Run: headless pygame with SDL's dummy video driver; simulated clock (each Clock.tick advances the game by its frame time, no real sleeping); random seed 0; keys injected as events and as key.get_pressed() state; no mouse input.
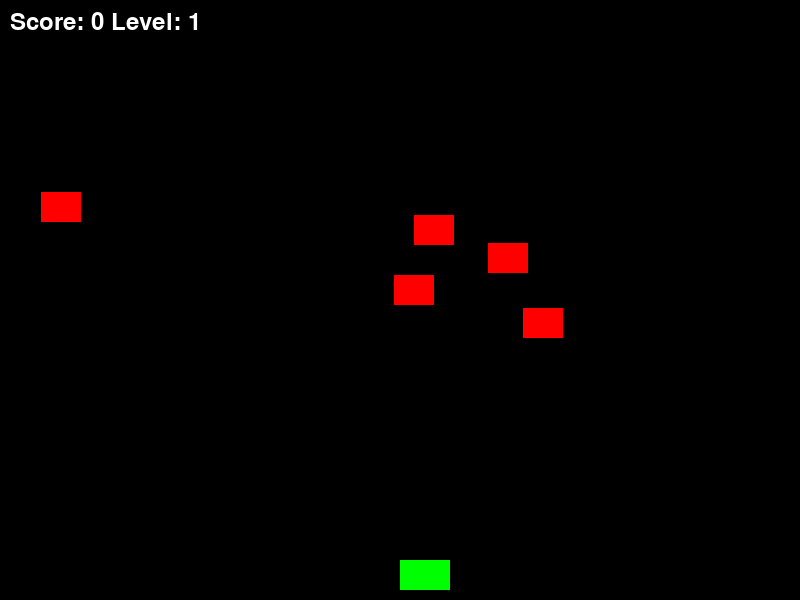
Frame 1 of 4 · flips 1–60 · no input
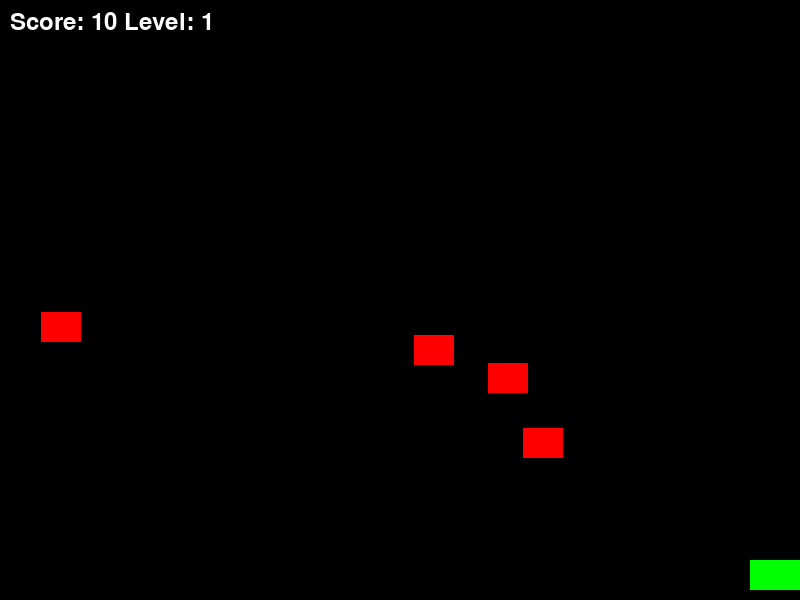
Frame 2 of 4 · flips 61–180 · tapped SPACE, RETURN · held RIGHT (→), D
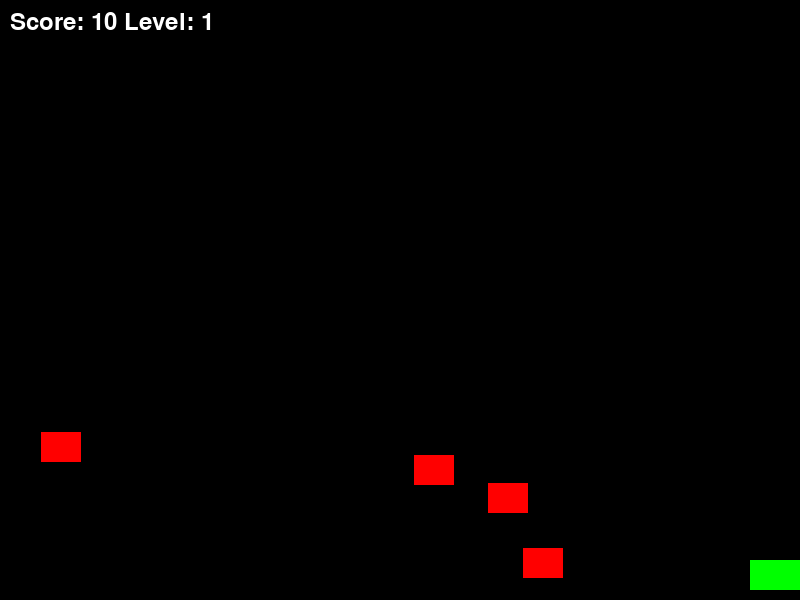
Frame 3 of 4 · flips 181–300 · held DOWN (↓), S
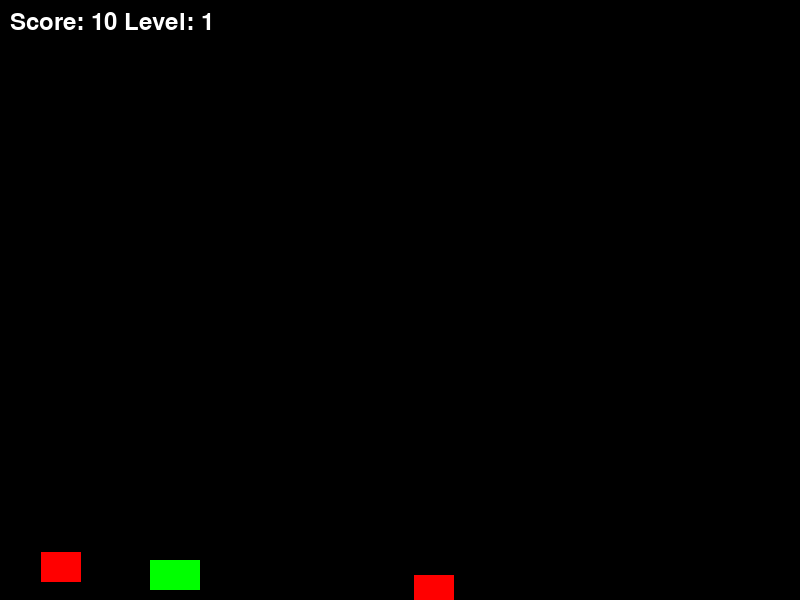
Frame 4 of 4 · flips 301–420 · held LEFT (←), A, UP (↑), W

The pygame program that drew these frames:

import pygame
import sys
import random

# Initialisation de Pygame
pygame.init()

# Définition des paramètres
screen_width, screen_height = 800, 600
screen = pygame.display.set_mode((screen_width, screen_height))
pygame.display.set_caption("Space Invaders")

clock = pygame.time.Clock()

# Couleurs
WHITE = (255, 255, 255)
RED = (255, 0, 0)
GREEN = (0, 255, 0)


# Classe pour le joueur
class Player:
    def __init__(self):
        self.width = 50
        self.height = 30
        self.x = screen_width // 2
        self.y = screen_height - self.height - 10
        self.speed = 5
        self.bullets = []

    def draw(self):
        pygame.draw.rect(screen, GREEN, (self.x, self.y, self.width, self.height))

    def move(self, dx):
        self.x += dx
        self.x = max(0, min(self.x, screen_width - self.width))

    def shoot(self):
        bullet = pygame.Rect(self.x + self.width // 2, self.y, 5, 10)
        self.bullets.append(bullet)


# Classe pour les ennemis
class Enemy:
    def __init__(self, x, y):
        self.rect = pygame.Rect(x, y, 40, 30)
        self.active = True

    def draw(self):
        if self.active:
            pygame.draw.rect(screen, RED, self.rect)


def main():
    player = Player()
    enemies = [Enemy(random.randint(0, screen_width - 40), random.randint(0, screen_height // 2)) for _ in range(5)]
    enemy_speed = 1
    score = 0
    level = 1

    # Boucle principale du jeu
    while True:
        screen.fill((0, 0, 0))

        # Gestion des événements
        for event in pygame.event.get():
            if event.type == pygame.QUIT:
                pygame.quit()
                sys.exit()
            if event.type == pygame.KEYDOWN:
                if event.key == pygame.K_SPACE:
                    player.shoot()

        keys = pygame.key.get_pressed()
        if keys[pygame.K_LEFT]:
            player.move(-player.speed)
        if keys[pygame.K_RIGHT]:
            player.move(player.speed)

        # Mise à jour des tirs
        for bullet in player.bullets[:]:
            bullet.y -= 5
            if bullet.y < 0:
                player.bullets.remove(bullet)

        # Dessiner et vérifier les collisions des ennemis
        enemies_active = False
        for enemy in enemies:
            if enemy.active:
                enemies_active = True
                enemy.rect.y += enemy_speed
                enemy.draw()

            for bullet in player.bullets:
                if enemy.active and enemy.rect.colliderect(bullet):
                    enemy.active = False
                    player.bullets.remove(bullet)
                    score += 10

        # Vérifier si tous les ennemis sont désactivés
        if not enemies_active:
            level += 1
            enemy_speed += 1
            enemies = [Enemy(random.randint(0, screen_width - 40), random.randint(0, screen_height // 2)) for _ in range(5)]

        # Dessiner le joueur
        player.draw()

        # Dessiner les tirs
        for bullet in player.bullets:
            pygame.draw.rect(screen, WHITE, bullet)

        # Afficher le score et le niveau
        font = pygame.font.SysFont(None, 36)
        score_text = font.render(f"Score: {score} Level: {level}", True, WHITE)
        screen.blit(score_text, (10, 10))

        pygame.display.flip()
        clock.tick(60)


if __name__ == "__main__":
    main()
